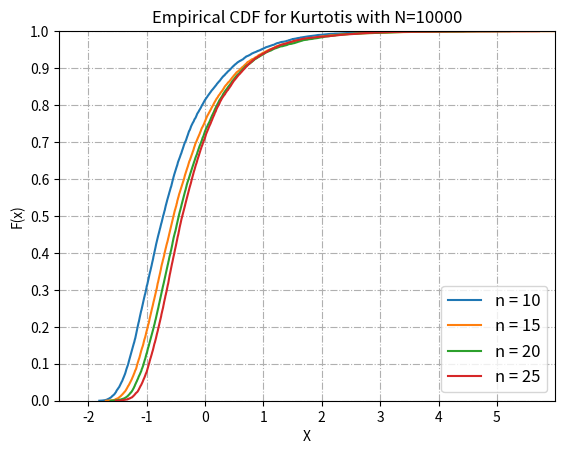

This figure's Python source:
import numpy as np
import matplotlib.pyplot as plt

# 计算峰度的函数
def Kurtosis(a):
    a = a-np.mean(a)
    up = 0;down = 0;
    for i in a:
        up+=i**4
        down+=i**2
    up = up/len(a)
    down = pow(down/len(a),2)
    return up/down-3

N = 10000 # 重复次数
n = [10,15,20,25] # 随机数个数
X_n = []
for k in n:
    result = []
    for i in range(N):
        a = np.random.normal(0,1,k)
        result.append(Kurtosis(a))
    X = sorted(result)
    Y = [i/N for i in range(N)]
    X_n.append(X)

# 画图
fig, ax = plt.subplots()
ax.plot(X_n[0], Y, label='n = 10')
ax.plot(X_n[1], Y, label='n = 15')
ax.plot(X_n[2], Y, label='n = 20')
ax.plot(X_n[3], Y, label='n = 25')
plt.title("Empirical CDF for Kurtotis with N={}".format(N))
plt.ylim(0,1)
plt.xlim(-2.5,6)
plt.xticks(np.arange(-2,6,1))
plt.yticks(np.linspace(0,1,11))
plt.xlabel("X")
plt.ylabel("F(x)")
plt.grid(linestyle='-.')
ax.legend(loc="lower right",prop={'size': 12})
plt.show()